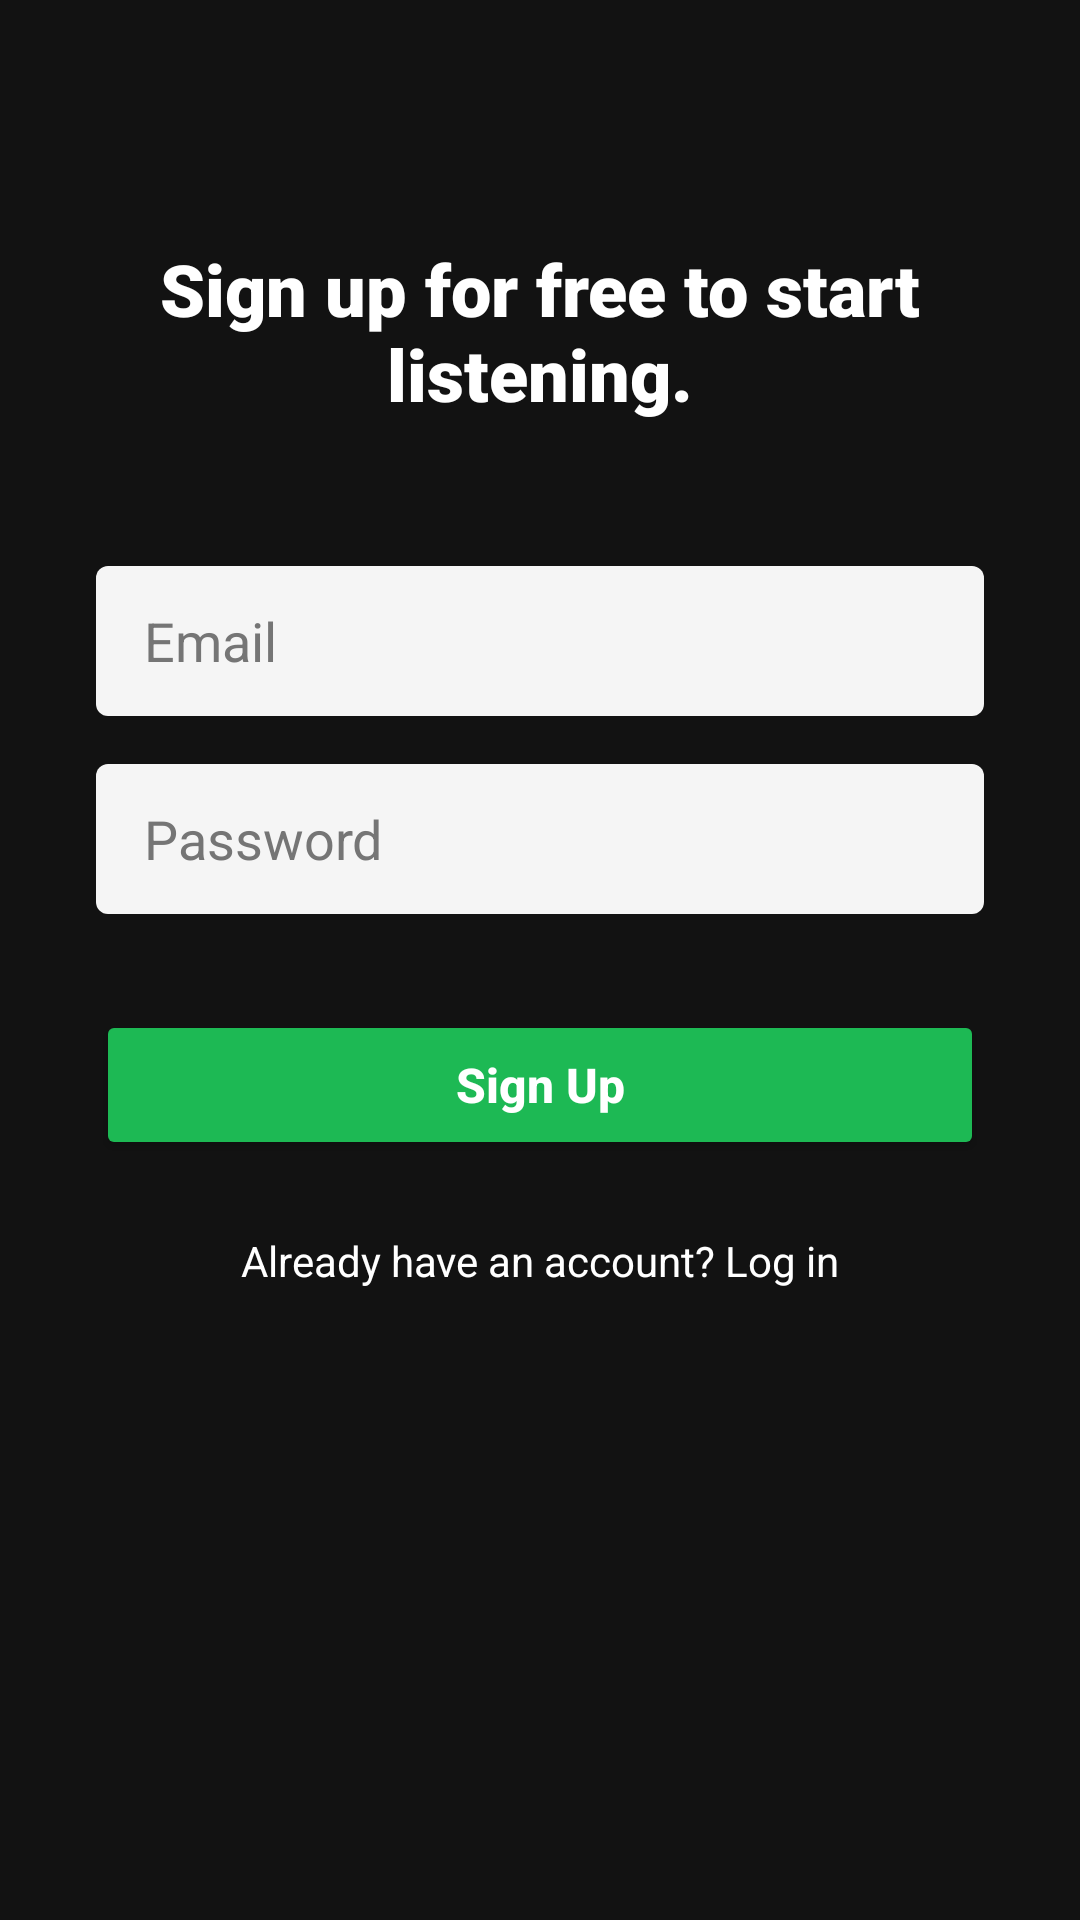

The Android layout XML behind this screen, and the referenced resources:
<!-- AndroidManifest.xml: application theme splash_screen -->
<!-- res/layout/activity_sign_up.xml -->
<?xml version="1.0" encoding="utf-8"?>
<androidx.constraintlayout.widget.ConstraintLayout xmlns:android="http://schemas.android.com/apk/res/android"
    xmlns:app="http://schemas.android.com/apk/res-auto"
    xmlns:tools="http://schemas.android.com/tools"
    android:layout_width="match_parent"
    android:layout_height="match_parent"
    android:background="#121212"
    tools:context=".SignUpActivity">

    <TextView
        android:id="@+id/titleTextView"
        android:layout_width="wrap_content"
        android:layout_height="wrap_content"
        android:layout_marginTop="80dp"
        android:fontFamily="sans-serif-black"
        android:text="Sign up for free to start listening."
        android:textAlignment="center"
        android:textColor="@color/white"
        android:textSize="24sp"
        app:layout_constraintEnd_toEndOf="parent"
        app:layout_constraintStart_toStartOf="parent"
        app:layout_constraintTop_toTopOf="parent" />

    <EditText
        android:id="@+id/emailEditText"
        android:layout_width="0dp"
        android:layout_height="50dp"
        android:layout_marginHorizontal="32dp"
        android:layout_marginTop="48dp"
        android:background="@drawable/rounded_edittext"
        android:hint="Email"
        android:inputType="textEmailAddress"
        android:paddingStart="16dp"
        android:paddingEnd="16dp"
        android:textColor="@color/black"
        android:textColorHint="#757575"
        app:layout_constraintEnd_toEndOf="parent"
        app:layout_constraintStart_toStartOf="parent"
        app:layout_constraintTop_toBottomOf="@+id/titleTextView" />

    <EditText
        android:id="@+id/passwordEditText"
        android:layout_width="0dp"
        android:layout_height="50dp"
        android:layout_marginHorizontal="32dp"
        android:layout_marginTop="16dp"
        android:background="@drawable/rounded_edittext"
        android:hint="Password"
        android:inputType="textPassword"
        android:paddingStart="16dp"
        android:paddingEnd="16dp"
        android:textColor="@color/black"
        android:textColorHint="#757575"
        app:layout_constraintEnd_toEndOf="parent"
        app:layout_constraintStart_toStartOf="parent"
        app:layout_constraintTop_toBottomOf="@+id/emailEditText" />

    <Button
        android:id="@+id/signUpButton"
        android:layout_width="0dp"
        android:layout_height="50dp"
        android:layout_marginHorizontal="32dp"
        android:layout_marginTop="32dp"
        android:backgroundTint="#1DB954"
        android:text="Sign Up"
        android:textAllCaps="false"
        android:textColor="@color/white"
        android:textSize="16sp"
        android:textStyle="bold"
        app:cornerRadius="25dp"
        app:layout_constraintEnd_toEndOf="parent"
        app:layout_constraintStart_toStartOf="parent"
        app:layout_constraintTop_toBottomOf="@+id/passwordEditText" />

    <TextView
        android:id="@+id/loginTextView"
        android:layout_width="wrap_content"
        android:layout_height="wrap_content"
        android:layout_marginTop="24dp"
        android:text="Already have an account? Log in"
        android:textColor="@color/white"
        android:textSize="14sp"
        app:layout_constraintEnd_toEndOf="parent"
        app:layout_constraintStart_toStartOf="parent"
        app:layout_constraintTop_toBottomOf="@+id/signUpButton" />

    <ProgressBar
        android:id="@+id/progressBar"
        android:layout_width="wrap_content"
        android:layout_height="wrap_content"
        android:visibility="gone"
        app:layout_constraintBottom_toBottomOf="parent"
        app:layout_constraintEnd_toEndOf="parent"
        app:layout_constraintStart_toStartOf="parent"
        app:layout_constraintTop_toTopOf="parent"
        android:elevation="10dp"/>

</androidx.constraintlayout.widget.ConstraintLayout>
<!-- resources referenced by this layout -->
<resources>
  <color name="black">#FF000000</color>
  <color name="white">#FFFFFFFF</color>
  <!-- drawable rounded_edittext (drawable) -->
  <?xml version="1.0" encoding="utf-8"?>
  <shape xmlns:android="http://schemas.android.com/apk/res/android">
      <solid android:color="#F5F5F5" />
      <corners android:radius="4dp" />
      <padding
          android:bottom="10dp"
          android:left="10dp"
          android:right="10dp"
          android:top="10dp" />
  </shape>
  <style name="splash_screen" parent="Theme.MaterialComponents.Light.NoActionBar">
          <item name="android:windowBackground">@drawable/splash_screen</item>
          <item name="android:forceDarkAllowed" tools:targetApi="q">false</item>
      </style>
  <!-- drawable splash_screen (drawable) -->
  <?xml version="1.0" encoding="utf-8"?>
  <layer-list xmlns:android="http://schemas.android.com/apk/res/android">
      <item android:drawable="@color/white"/>
      <item>
          <bitmap
              android:src="@drawable/bb"
              android:gravity="center"/>
      </item>
  </layer-list>
  <!-- drawable bb: jpeg bitmap (drawable, 37531 bytes) -->
</resources>
